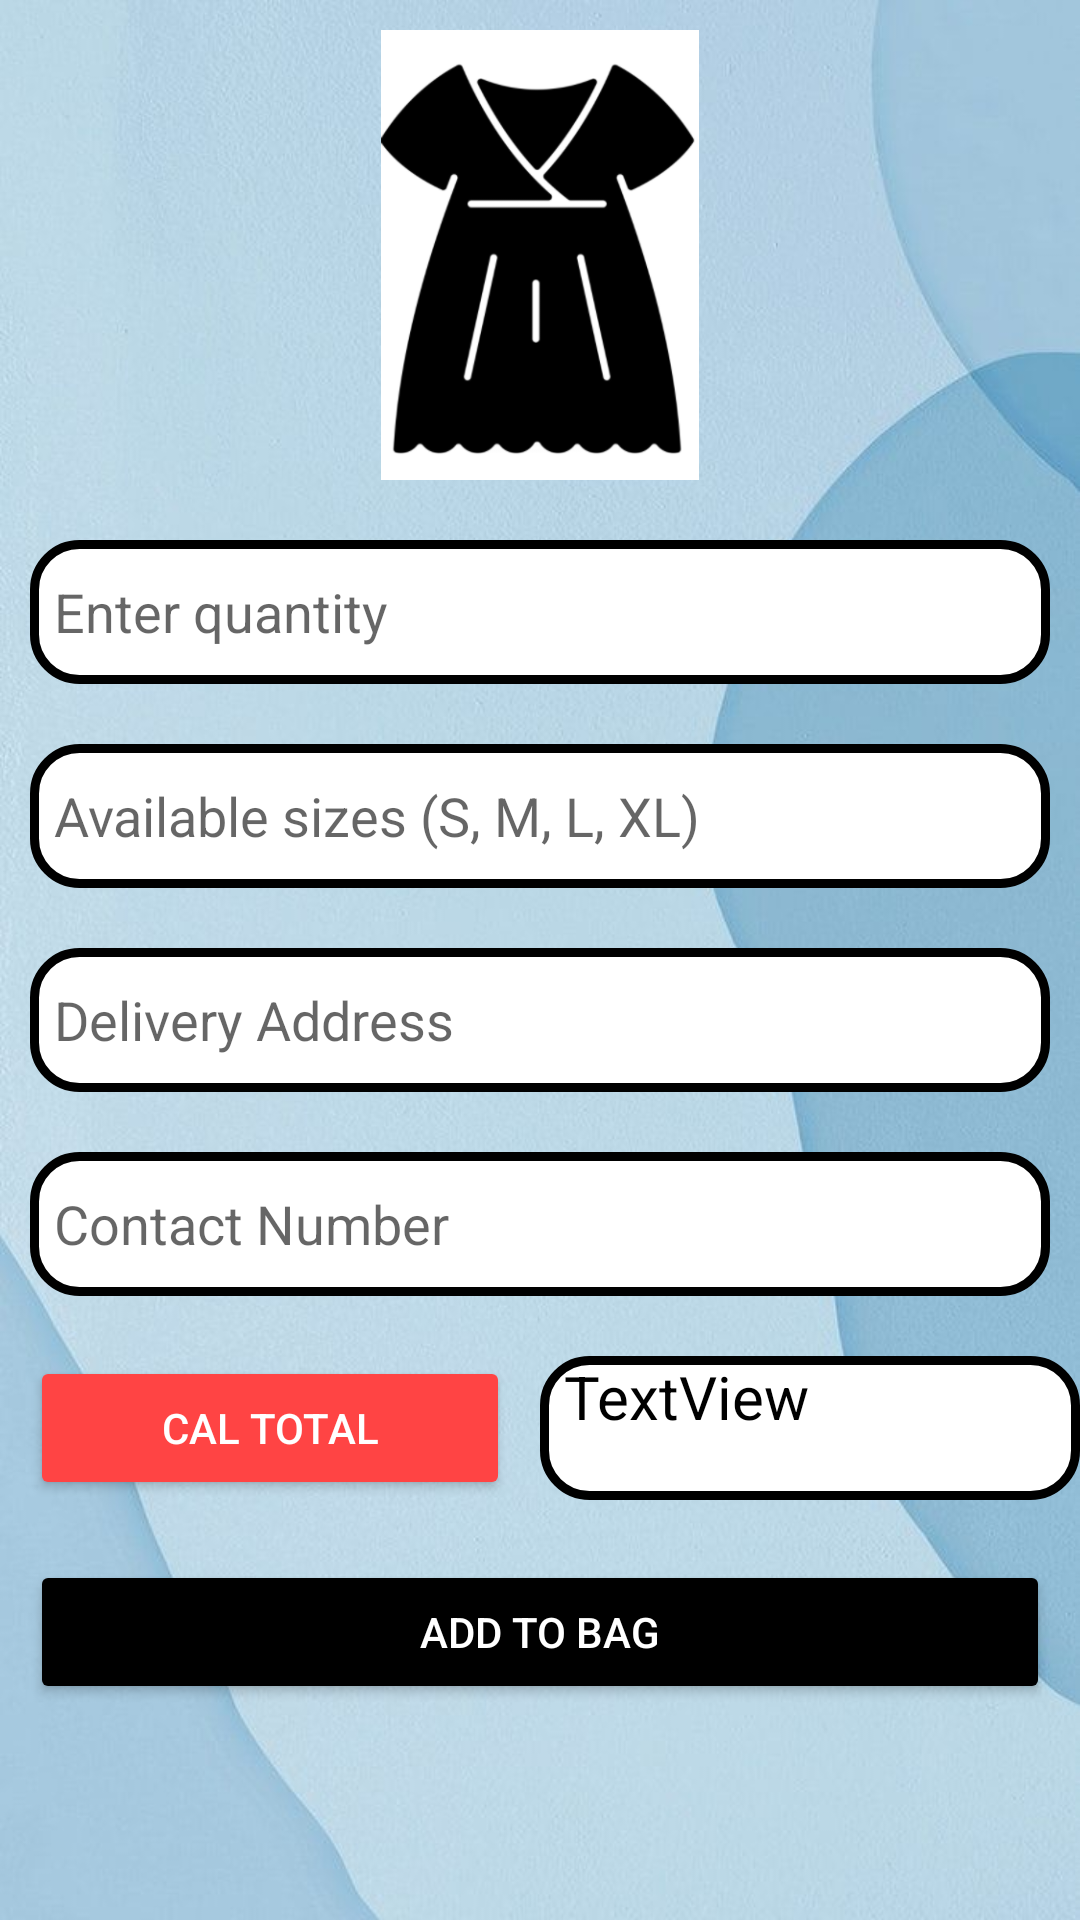

Produce the Android XML layout that renders to this screen, including the resource entries it uses.
<!-- AndroidManifest.xml: application theme Theme.DressHub -->
<!-- res/layout/activity_addto_cart.xml -->
<?xml version="1.0" encoding="utf-8"?>
<LinearLayout xmlns:android="http://schemas.android.com/apk/res/android"
    xmlns:app="http://schemas.android.com/apk/res-auto"
    xmlns:tools="http://schemas.android.com/tools"
    android:layout_width="match_parent"
    android:layout_height="match_parent"
    android:orientation="vertical"
    android:background="@drawable/background"
    tools:context=".AddtoCart">

    <ScrollView
        android:layout_width="match_parent"
        android:layout_height="match_parent"
        tools:ignore="SpeakableTextPresentCheck">

        <LinearLayout
            android:layout_width="match_parent"
            android:layout_height="wrap_content"
            android:orientation="vertical" >

            <ImageView
                android:id="@+id/producttimage"
                android:layout_width="150dp"
                android:layout_height="150dp"
                android:layout_gravity="center"
                android:layout_margin="10dp"
                app:srcCompat="@drawable/dressnew" />

            <EditText
                android:id="@+id/qty"
                android:layout_width="match_parent"
                android:layout_height="48dp"
                android:layout_margin="10dp"
                android:background="@drawable/btn_background"
                android:ems="10"
                android:hint="Enter quantity"
                android:inputType="textPersonName"
                android:paddingLeft="8dp"
                tools:ignore="TouchTargetSizeCheck" />

            <EditText
                android:id="@+id/sizecus"
                android:layout_width="match_parent"
                android:layout_height="48dp"
                android:layout_margin="10dp"
                android:background="@drawable/btn_background"
                android:ems="10"
                android:hint="Available sizes (S, M, L, XL)"
                android:inputType="textPersonName"
                android:paddingLeft="8dp"
                tools:ignore="TouchTargetSizeCheck" />

            <EditText
                android:id="@+id/address"
                android:layout_width="match_parent"
                android:layout_height="48dp"
                android:layout_margin="10dp"
                android:background="@drawable/btn_background"
                android:ems="10"
                android:hint="Delivery Address"
                android:inputType="textPersonName"
                android:paddingLeft="8dp"
                tools:ignore="TouchTargetSizeCheck" />

            <EditText
                android:id="@+id/contact"
                android:layout_width="match_parent"
                android:layout_height="48dp"
                android:layout_margin="10dp"
                android:background="@drawable/btn_background"
                android:ems="10"
                android:hint="Contact Number"
                android:inputType="textPersonName"
                android:paddingLeft="8dp"
                tools:ignore="TouchTargetSizeCheck" />

            <LinearLayout
                android:layout_width="match_parent"
                android:layout_height="match_parent"
                android:orientation="horizontal">

                <LinearLayout
                    android:layout_width="0dp"
                    android:layout_height="match_parent"
                    android:layout_weight="1"
                    android:orientation="vertical">

                    <Button
                        android:id="@+id/cal"
                        android:layout_width="match_parent"
                        android:layout_height="wrap_content"
                        android:layout_margin="10dp"
                        android:padding="10dp"
                        android:text="Cal Total"
                        android:textColor="#ffffff"
                        app:backgroundTint="@android:color/holo_red_light"
                        app:cornerRadius="15dp" />
                </LinearLayout>

                <LinearLayout
                    android:layout_width="0dp"
                    android:layout_height="match_parent"
                    android:layout_weight="1"
                    android:gravity="center"
                    android:orientation="vertical">

                    <TextView
                        android:id="@+id/totalcal"
                        android:layout_width="match_parent"
                        android:layout_height="48dp"
                        android:background="@drawable/btn_background"
                        android:paddingLeft="8dp"
                        android:text="TextView"
                        android:textColor="@color/black"
                        android:textSize="20sp" />
                </LinearLayout>
            </LinearLayout>


            <Button
                android:id="@+id/send"
                android:layout_width="match_parent"
                android:layout_height="wrap_content"
                android:layout_margin="10dp"
                android:padding="10dp"
                android:text="Add To Bag"
                android:textColor="#ffffff"
                app:backgroundTint="@color/black"
                app:cornerRadius="15dp" />
        </LinearLayout>
    </ScrollView>

</LinearLayout>
<!-- resources referenced by this layout -->
<resources>
  <!-- drawable background: jpeg bitmap (drawable, 46891 bytes) -->
  <!-- drawable btn_background (drawable-v24) -->
  <shape
      xmlns:android="http://schemas.android.com/apk/res/android"
      android:shape="rectangle">
  
      <corners android:radius="15dp" />
      <solid android:color="@android:color/white" />
      <stroke
          android:width="3dp"
          android:color="@color/black" />
  </shape>
  <!-- drawable dressnew: png bitmap (drawable, 27679 bytes) -->
  <style name="Theme.DressHub" parent="Theme.MaterialComponents.Light.NoActionBar">
          
          <item name="colorPrimary">@color/purple_500</item>
          <item name="colorPrimaryVariant">@color/purple_700</item>
          <item name="colorOnPrimary">@color/white</item>
          
          <item name="colorSecondary">@color/teal_200</item>
          <item name="colorSecondaryVariant">@color/teal_700</item>
          <item name="colorOnSecondary">@color/black</item>
          
          <item name="android:statusBarColor" tools:targetApi="l">?attr/colorPrimaryVariant</item>
          
      </style>
  <!-- not gathered from this repository: default colours our renderer supplied (Android Studio template values) -->
  <color name="purple_500">#FF6200EE</color>
  <color name="purple_700">#FF3700B3</color>
  <color name="teal_200">#FF03DAC5</color>
  <color name="teal_700">#FF018786</color>
  <color name="black">#FF000000</color>
  <color name="white">#FFFFFFFF</color>
</resources>
